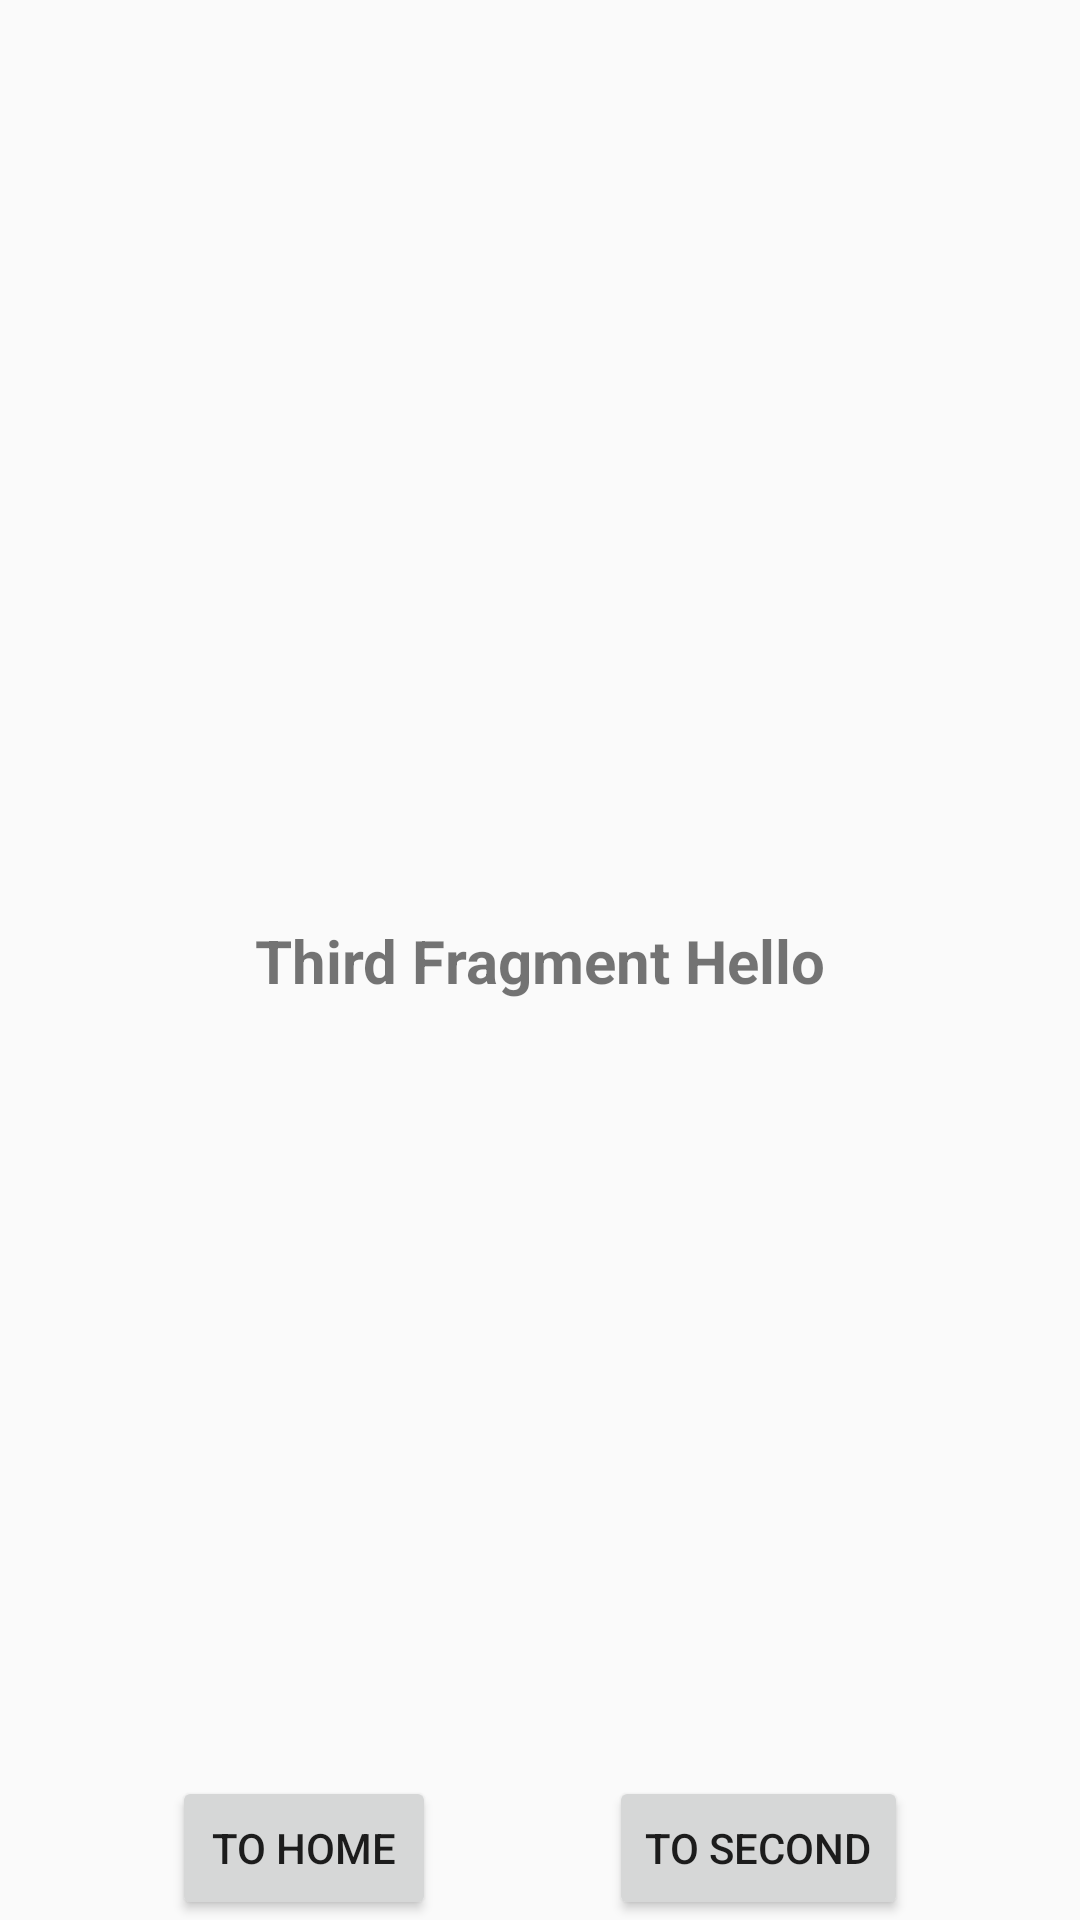

Here is an Android app screen rendered from its layout file. Give the layout XML and the strings, colors and styles it references.
<!-- AndroidManifest.xml: application theme AppTheme -->
<!-- res/layout/third_fragment.xml -->
<?xml version="1.0" encoding="utf-8"?>
<layout
    xmlns:android="http://schemas.android.com/apk/res/android"
    xmlns:tools="http://schemas.android.com/tools"
    xmlns:app="http://schemas.android.com/apk/res-auto"
    tools:context=".ui.thirdview.ThirdFragment">

    <androidx.constraintlayout.widget.ConstraintLayout
        android:layout_width="match_parent"
        android:layout_height="match_parent">

        <TextView
            android:layout_width="wrap_content"
            android:layout_height="wrap_content"
            android:text="@string/third_fragment"
            style="@style/fragment_description_text"
            app:layout_constraintBottom_toBottomOf="parent"
            app:layout_constraintEnd_toEndOf="parent"
            app:layout_constraintStart_toStartOf="parent"
            app:layout_constraintTop_toTopOf="parent"
            />

        <Button
            android:id="@+id/to_home_button"
            android:layout_width="wrap_content"
            android:layout_height="wrap_content"
            android:text="@string/to_home"
            app:layout_constraintBottom_toBottomOf="parent"
            app:layout_constraintEnd_toStartOf="@+id/to_second_button"
            app:layout_constraintStart_toStartOf="parent" />

        <Button
            android:id="@+id/to_second_button"
            android:layout_width="wrap_content"
            android:layout_height="wrap_content"
            android:text="@string/to_second"
            app:layout_constraintBottom_toBottomOf="parent"
            app:layout_constraintEnd_toEndOf="parent"
            app:layout_constraintStart_toEndOf="@+id/to_home_button" />

    </androidx.constraintlayout.widget.ConstraintLayout>

</layout>
<!-- resources referenced by this layout -->
<resources>
  <string name="third_fragment">Third Fragment Hello</string>
  <string name="to_home">To Home</string>
  <string name="to_second">To Second</string>
  <style name="fragment_description_text">
          <item name="android:layout_width">wrap_content</item>
          <item name="android:layout_height">wrap_content</item>
          <item name="android:textSize">20sp</item>
          <item name="android:textStyle">bold</item>
      </style>
  <style name="AppTheme" parent="Theme.AppCompat.Light.DarkActionBar">
          <item name="colorPrimary">@color/colorPrimary</item>
          <item name="colorPrimaryDark">@color/colorPrimaryDark</item>
          <item name="colorAccent">@color/colorAccent</item>
      </style>
  <!-- not gathered from this repository: default colours our renderer supplied (Android Studio template values) -->
  <color name="colorPrimary">#FF6200EE</color>
  <color name="colorPrimaryDark">#FF3700B3</color>
  <color name="colorAccent">#FF03DAC5</color>
</resources>
